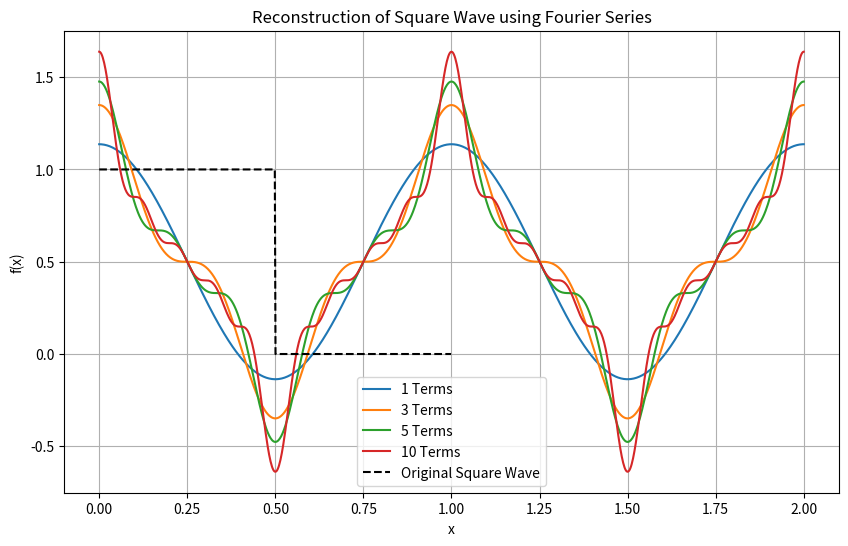

The script that saved this image:
import numpy as np
import matplotlib.pyplot as plt

# Define square wave function
def square_wave(x):
    if 0 <= x < 0.5:
        return 1
    elif 0.5 <= x < 1:
        return 0

# Define Fourier series coefficients for square wave
def a0():
    return 1

def an(n):
    if n % 2 != 0:
        return 2 / (np.pi * n)
    else:
        return 0

def bn(n):
    return 0

# Define function to reconstruct square wave using Fourier series
def reconstruct_square_wave(x, num_terms):
    result = a0() / 2
    for n in range(1, num_terms + 1):
        result += an(n) * np.cos(2 * np.pi * n * x) + bn(n) * np.sin(2 * np.pi * n * x)
    return result

# Generate x values
x_values = np.linspace(0, 2, 1000)

# Reconstruct square wave using Fourier series with different number of terms
num_terms_list = [1, 3, 5, 10]
plt.figure(figsize=(10, 6))
for num_terms in num_terms_list:
    reconstructed_wave = [reconstruct_square_wave(x, num_terms) for x in x_values]
    plt.plot(x_values, reconstructed_wave, label=f'{num_terms} Terms')

# Plot original square wave
original_wave = [square_wave(x) for x in x_values]
plt.plot(x_values, original_wave, label='Original Square Wave', linestyle='--', color='black')

plt.title('Reconstruction of Square Wave using Fourier Series')
plt.xlabel('x')
plt.ylabel('f(x)')
plt.legend()
plt.grid(True)
plt.show()
